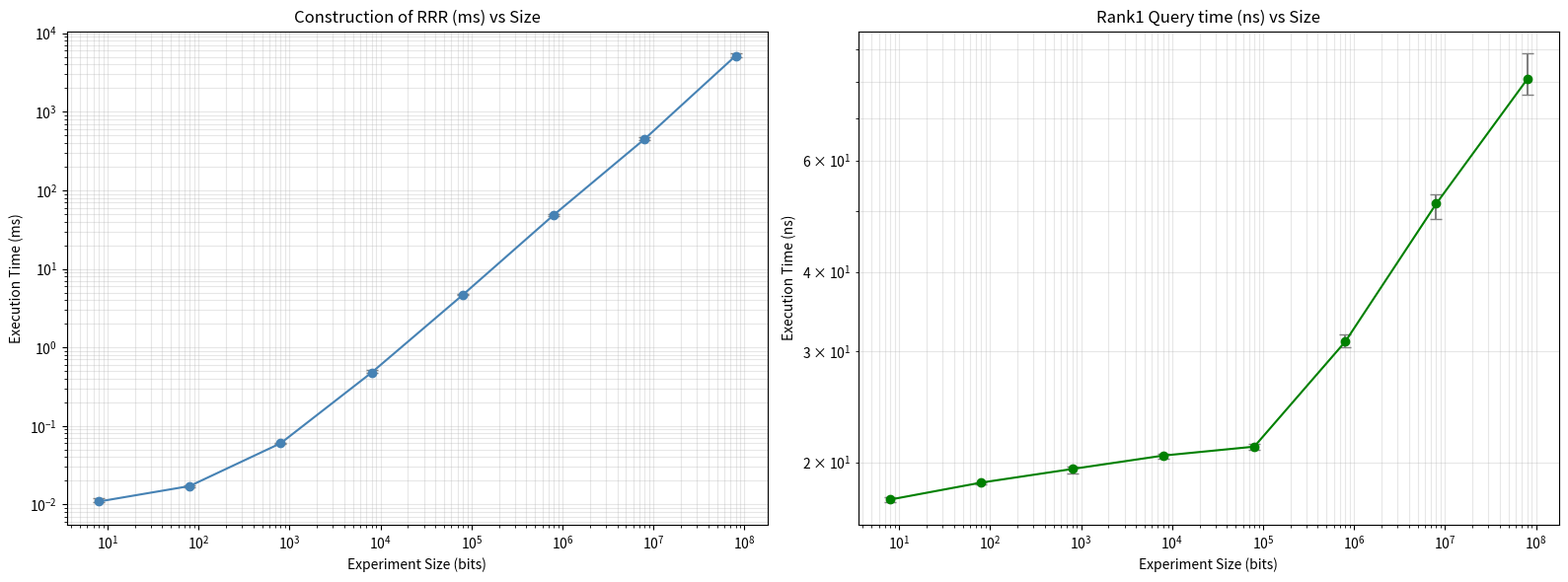

Write Python code to recreate this figure.
import matplotlib.pyplot as plt
import numpy as np

# Statistics calculation (Median, 25th, 75th percentiles)
sizes = [8 * (10**i) for i in range(0, 8)]
data = [
    [(0.0156, 17.355), (0.010715, 17.2656), (0.011101, 17.1131), (0.013233, 18.0743), (0.012396, 17.437), (0.010577, 17.5303), (0.01007, 17.5024), (0.010905, 17.1254), (0.010543, 17.6443), (0.010866, 17.902)],
    [(0.017015, 18.3187), (0.021204, 18.6154), (0.01727, 18.4868), (0.016213, 18.6234), (0.017386, 18.8007), (0.020141, 18.4381), (0.016469, 18.4375), (0.016428, 18.9478), (0.015835, 18.5958), (0.017293, 18.5671)],
    [(0.061297, 19.6465), (0.059666, 19.9255), (0.071789, 19.7586), (0.05821, 19.5993), (0.05839, 19.1833), (0.061651, 19.1779), (0.12052, 19.2212), (0.060361, 127.276), (0.059884, 19.4486), (0.059028, 18.8431)],
    [(0.474509, 20.3166), (0.47065, 20.6733), (0.476841, 20.7335), (0.469995, 20.6177), (0.588404, 20.8157), (0.466478, 20.5329), (0.48384, 20.1991), (0.543046, 20.469), (0.479271, 20.2382), (0.51904, 20.0913)],
    [(4.67887, 20.7961), (4.65407, 20.819), (4.76258, 21.0736), (4.60613, 21.0026), (4.53857, 21.2823), (4.97306, 21.4787), (4.5935, 20.9611), (4.64105, 21.3838), (4.51427, 21.3489), (5.13696, 160.134)],
    [(52.7767, 32.0636), (49.8135, 33.1947), (51.9003, 32.6879), (47.0857, 31.1512), (48.5292, 31.3864), (47.8293, 30.9106), (47.6096, 30.4672), (50.5806, 30.1638), (47.4517, 29.7077), (48.5355, 30.4393)],
    [(486.733, 51.894), (486.807, 91.3867), (484.149, 52.1549), (480.644, 50.9331), (474.394, 52.0699), (478.556, 51.1498), (475.65, 51.2827), (491.723, 51.3174), (460.739, 56.5652), (460.223, 57.0436), (441.833, 61.4898), (449.943, 52.6965), (441.461, 71.65), (457.907, 56.4789), (454.077, 53.2875), (469.517, 52.6639), (464.223, 52.3162), (458.524, 48.0764), (446.35, 56.3258), (444.253, 48.7433), (441.415, 49.1417), (437.332, 49.1098), (430.097, 47.3284), (437.067, 48.2565), (446.779, 60.8166), (450.316, 51.4759), (451.974, 48.6592), (457.806, 266.019), (495.621, 52.302), (494.591, 52.675), (489.711, 52.0939), (485.189, 53.4857), (484.312, 53.7715), (495.13, 47.868), (436.518, 47.3911), (441.003, 48.2361), (449.017, 47.4549), (437.777, 48.2318), (438.678, 48.9995), (450.32, 48.6259), (449.471, 47.871), (441.173, 48.2791), (441.49, 47.9452), (449.094, 49.3023), (458.111, 49.4254), (446.033, 48.7257), (440.275, 59.6899), (451.456, 48.1346), (436.185, 48.3772), (438.419, 51.273)],
    [(7077.62, 105.68), (5044.33, 86.0568), (4722.65, 80.9488), (5172.71, 88.3127), (5297.34, 91.6574), (4898.36, 79.5629), (4640.14, 75.4829), (5033.97, 74.0733), (5285.24, 84.5937), (4987.57, 79.5307), (5289.77, 86.7559), (6893.21, 79.1495), (5447.56, 76.0032), (4583.74, 76.3337), (4605.2, 71.9066), (5342.75, 79.6044), (7339.85, 81.3176), (4630.3, 75.481), (4675.9, 67.7909), (4975.85, 76.2818), (7176.64, 82.4421), (4918.71, 71.3569), (4645.92, 74.0246), (4691.26, 71.9728), (5325.36, 76.0556), (6811.68, 74.59), (4806.08, 77.1236), (5088.69, 86.8652), (6324.49, 80.8505), (6901.57, 90.2087), (4958.15, 80.5038), (5352.36, 79.9427), (5745.34, 102.976), (4983.25, 92.8646), (5163.19, 93.1474), (5270.08, 120.349), (5567.05, 104.833), (4910.3, 88.638), (6579.84, 94.1895), (5204.26, 92.4482), (5260.67, 84.0794), (4733.15, 89.9685), (6881.83, 112.537), (5532.58, 84.2129), (5065.46, 71.1878), (4692.41, 79.8611), (4986.84, 85.4031), (7234.43, 74.8019), (5356.9, 77.9459), (4592.14, 78.8134)]
]


def get_stats(data_list, index):
    vals = [item[index] for item in data_list]
    return np.median(vals), np.percentile(vals, 25), np.percentile(vals, 75)

ms_data = [get_stats(sub, 0) for sub in data]
ns_data = [get_stats(sub, 1) for sub in data]

fig, (ax1, ax2) = plt.subplots(1, 2, figsize=(16, 6))

ax1.errorbar(sizes, [m[0] for m in ms_data], 
             yerr=[[m[0]-m[1] for m in ms_data], [m[2]-m[0] for m in ms_data]], 
             fmt='-o', color='steelblue', ecolor='gray', capsize=4)
ax1.set_xscale('log')
ax1.set_yscale('log')
ax1.set_xlabel('Experiment Size (bits)')
ax1.set_ylabel('Execution Time (ms)')
ax1.set_title('Construction of RRR (ms) vs Size')
ax1.grid(True, which="both", ls="-", alpha=0.3)
ax2.errorbar(sizes, [m[0] for m in ns_data], 
             yerr=[[m[0]-m[1] for m in ns_data], [m[2]-m[0] for m in ns_data]], 
             fmt='-o', color='green', ecolor='gray', capsize=4)
ax2.set_xscale('log')
ax2.set_yscale('log')
ax2.set_xlabel('Experiment Size (bits)')
ax2.set_ylabel('Execution Time (ns)')
ax2.set_title('Rank1 Query time (ns) vs Size')
ax2.grid(True, which="both", ls="-", alpha=0.3)
plt.tight_layout()
plt.show()
plt.savefig('benchmark.png')
